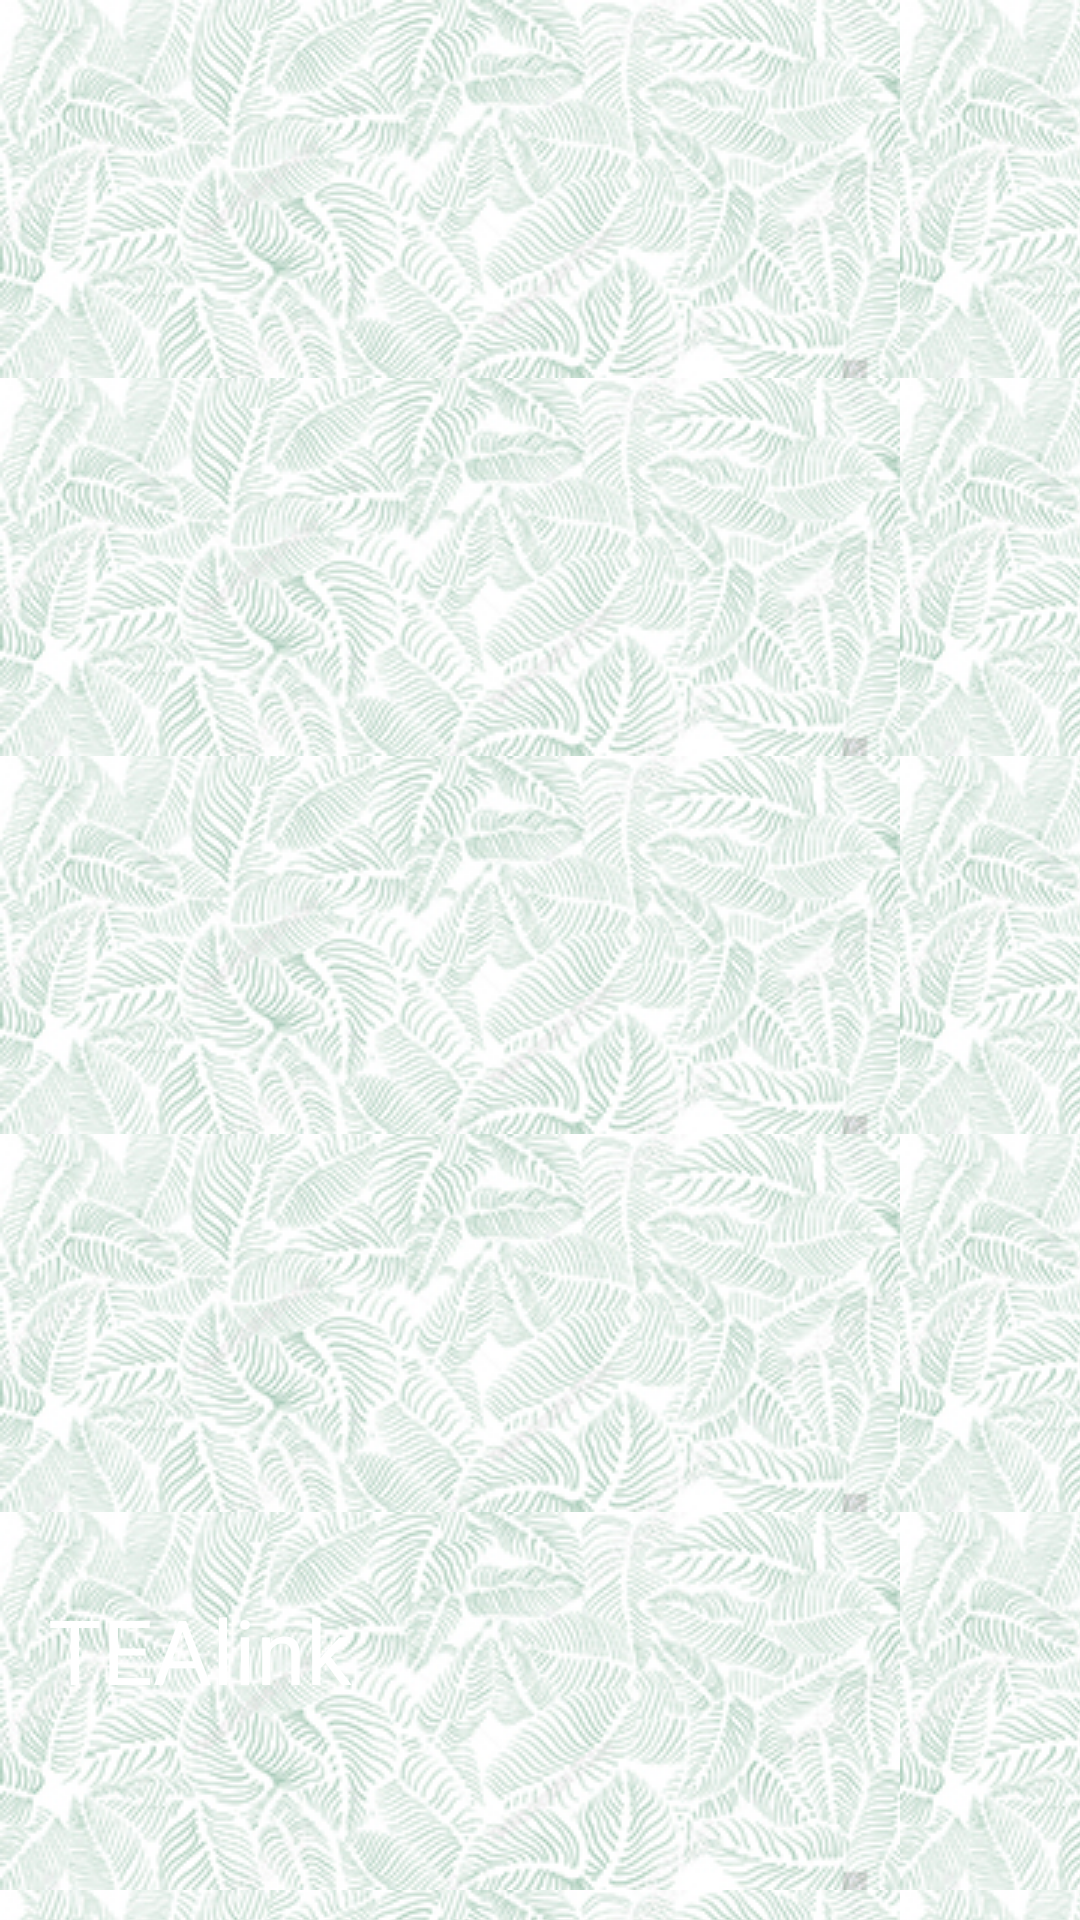

The Android layout XML behind this screen, and the referenced resources:
<!-- AndroidManifest.xml: application theme AppTheme -->
<!-- res/layout/nav_header_home.xml -->
<LinearLayout xmlns:android="http://schemas.android.com/apk/res/android"
    xmlns:app="http://schemas.android.com/apk/res-auto"
    android:layout_width="match_parent"
    android:layout_height="@dimen/nav_header_height"
    android:background="@drawable/side_nav_bar"
    android:gravity="bottom"
    android:orientation="vertical"
    android:paddingLeft="@dimen/activity_horizontal_margin"
    android:paddingTop="@dimen/activity_vertical_margin"
    android:paddingRight="@dimen/activity_horizontal_margin"
    android:paddingBottom="@dimen/activity_vertical_margin"
    android:theme="@style/ThemeOverlay.AppCompat.Dark">

    <TextView
        android:id="@+id/brandNameShort"
        android:text="@string/brand_name_short"
        android:textSize="30sp"
        android:textColor="@color/white"
        android:layout_width="wrap_content"
        android:layout_height="wrap_content"/>

    <TextView
        android:id="@+id/appVersion"
        android:layout_width="match_parent"
        android:layout_height="wrap_content" />

    <TextView
        android:id="@+id/userName"
        android:paddingTop="@dimen/nav_header_vertical_spacing"
        android:layout_width="wrap_content"
        android:layout_height="wrap_content"
        android:textAppearance="@style/TextAppearance.AppCompat.Body1"/>

</LinearLayout>
<!-- resources referenced by this layout -->
<resources>
  <color name="white">#FFFFFF</color>
  <dimen name="activity_horizontal_margin">16dp</dimen>
  <dimen name="activity_vertical_margin">16dp</dimen>
  <dimen name="nav_header_height">160dp</dimen>
  <dimen name="nav_header_vertical_spacing">16dp</dimen>
  <string name="brand_name_short">TEAlink</string>
  <style name="AppTheme" parent="Theme.MaterialComponents.Light.DarkActionBar">
          
          <item name="colorPrimary">@color/colorPrimary</item>
          <item name="colorPrimaryDark">@color/colorPrimaryDark</item>
          <item name="colorAccent">@color/colorAccent</item>
          <item name="drawerArrowStyle">@style/DrawerArrowStyle</item>
          <item name="android:dropDownListViewStyle">@style/SpinnerStyle</item>
          <item name="android:actionModeCloseDrawable">@drawable/ic_close</item>
          <item name="windowActionModeOverlay">true</item>
          <item name="android:windowBackground">@drawable/app_background</item>
          <item name="android:listViewStyle">@style/TransparentListView</item>
          <item name="android:expandableListViewStyle">@style/TransparentExpandableListView</item>
      </style>
  <color name="colorPrimary">#5DAE44</color>
  <color name="colorPrimaryDark">#2E5722</color>
  <color name="colorAccent">#FF4081</color>
  <style name="DrawerArrowStyle" parent="Widget.AppCompat.DrawerArrowToggle">
          <item name="spinBars">true</item>
          <item name="color">@android:color/white</item>
      </style>
  <style name="SpinnerStyle" parent="Widget.AppCompat.ListView.DropDown">
          <item name="android:divider">@color/colorPrimaryLight</item>
          <item name="android:dividerHeight">0.5dp</item>
      </style>
  <!-- drawable app_background (drawable) -->
  <?xml version="1.0" encoding="utf-8"?>
  <bitmap xmlns:android="http://schemas.android.com/apk/res/android"
      android:gravity="clip_horizontal"
      android:src="@drawable/actual_pattern_image"
      android:tileMode="repeat" />
  <style name="TransparentListView" parent="@android:style/Widget.ListView">
          <item name="android:cacheColorHint">@android:color/transparent</item>
      </style>
  <style name="TransparentExpandableListView" parent="@android:style/Widget.ExpandableListView">
          <item name="android:cacheColorHint">@android:color/transparent</item>
      </style>
  <color name="colorPrimaryLight">#76C95C</color>
  <!-- drawable actual_pattern_image: jpg bitmap (drawable, 57587 bytes) -->
</resources>
